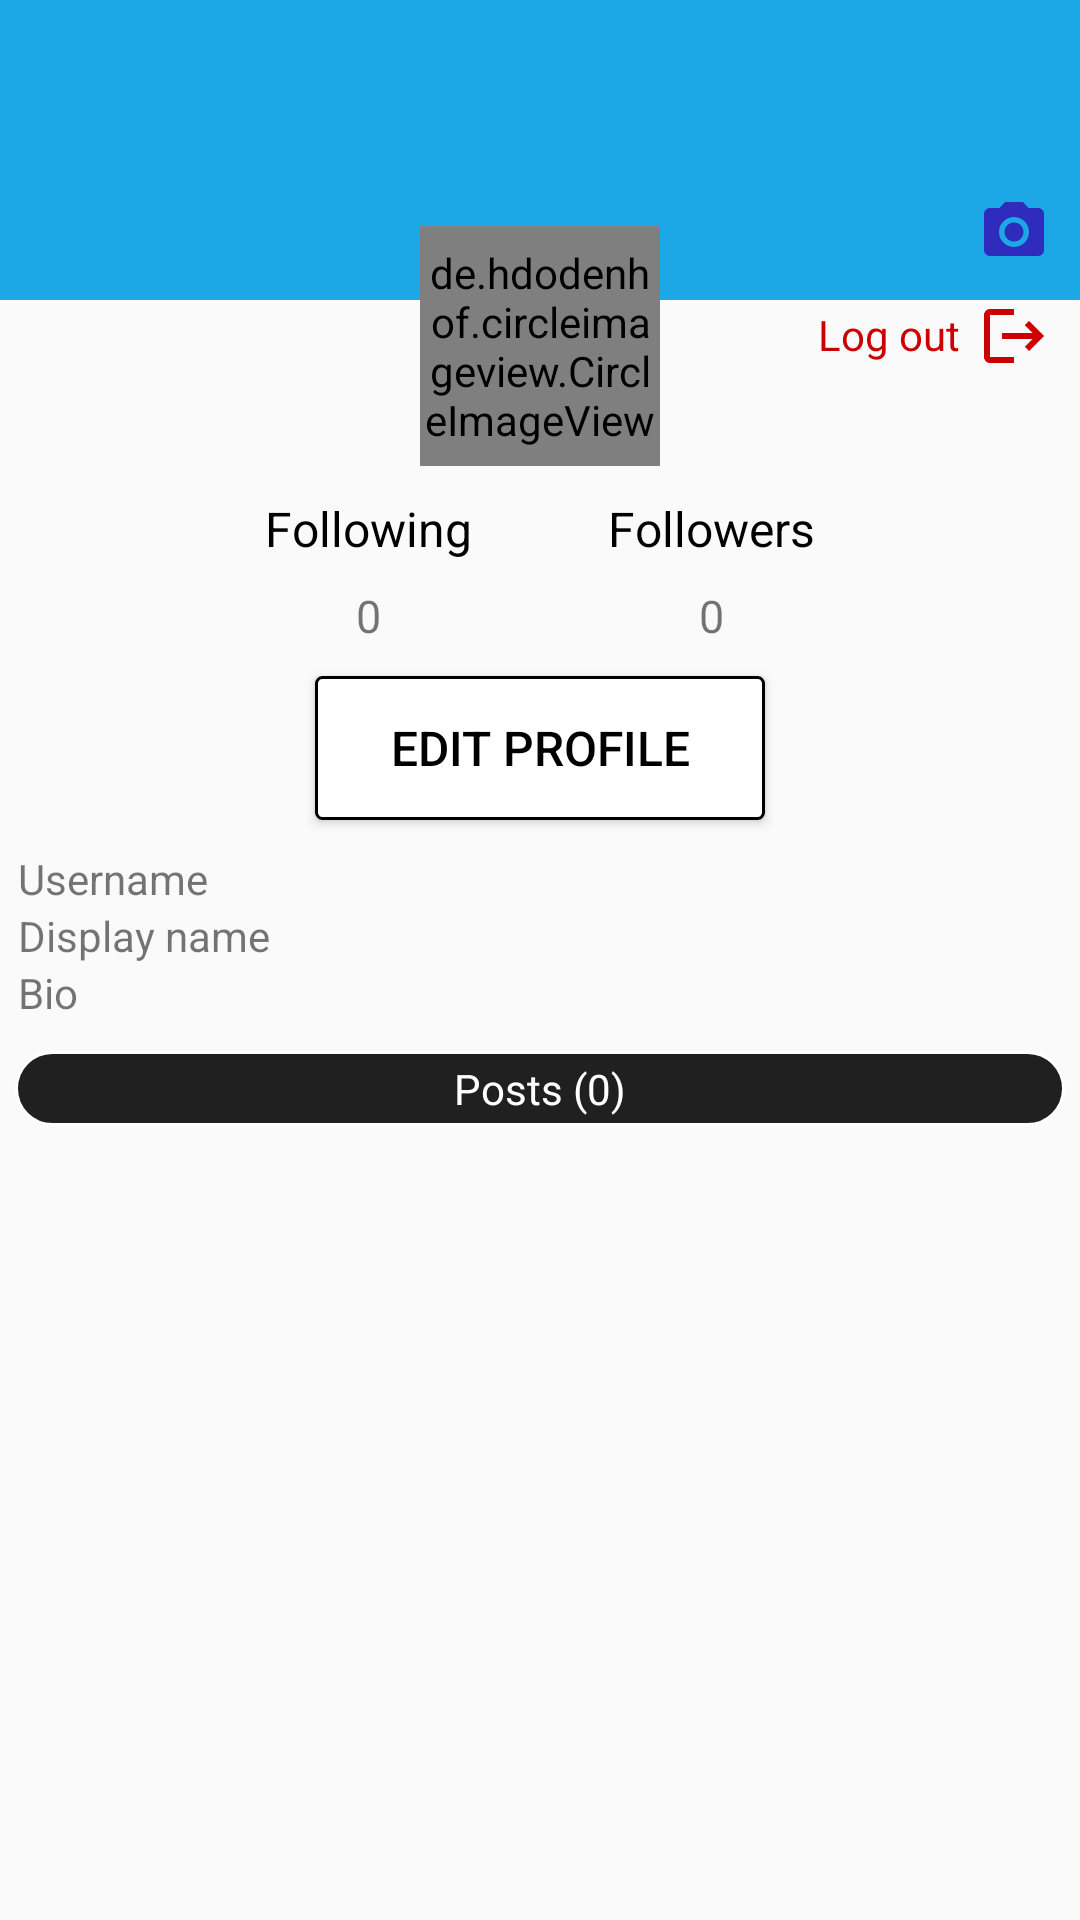

Android layout source for this screen:
<!-- AndroidManifest.xml: application theme Theme.ClickLine -->
<!-- res/layout/fragment_profile_.xml -->
<?xml version="1.0" encoding="utf-8"?>
<RelativeLayout xmlns:android="http://schemas.android.com/apk/res/android"
    xmlns:app="http://schemas.android.com/apk/res-auto"
    xmlns:tools="http://schemas.android.com/tools"
    android:layout_width="match_parent"
    android:layout_height="match_parent"
    tools:context=".Fragments.Profile_Fragment">


    <Button
        android:layout_width="wrap_content"
        android:layout_height="35dp"
        android:layout_alignParentBottom="true"
        android:text="Update Background"
        android:textAllCaps="false"
        android:textStyle="bold"
        android:layout_centerHorizontal="true"
        android:layout_marginBottom="25dp"
        android:textSize="18sp"
        android:minWidth="200dp"
        android:id="@+id/update_bg"
        android:background="#1694CD"
        android:textColor="@android:color/white"
        android:visibility="gone"/>


    <ImageView
        android:id="@+id/background"
        android:layout_width="match_parent"
        android:layout_height="100dp"
        android:background="#1CA7E6"
        android:scaleType="centerCrop" />


    <ImageView
        android:layout_width="wrap_content"
        android:layout_height="wrap_content"
        android:src="@drawable/ic_camera"
        android:layout_alignParentEnd="true"
        android:layout_marginEnd="10dp"
        android:layout_below="@id/background"
        android:layout_marginTop="-35dp"
        android:elevation="5dp"
        android:id="@+id/pick_image"/>

    <TextView
        android:id="@+id/text_logout"
        android:layout_width="wrap_content"
        android:layout_height="wrap_content"
        android:layout_below="@id/background"
        android:layout_alignRight="@+id/logout"
        android:textColor="@android:color/holo_red_dark"
        android:layout_alignParentEnd="true"
        android:layout_marginTop="2dp"
        android:layout_marginEnd="40dp"
        android:elevation="2dp"
        android:text="Log out" />


    <ImageView
        android:id="@+id/logout"
        android:layout_width="wrap_content"
        android:layout_height="wrap_content"
        android:layout_below="@id/background"
        android:layout_alignParentEnd="true"
        android:layout_marginTop="0dp"
        android:layout_marginEnd="10dp"
        android:elevation="2dp"
        android:src="@drawable/ic_logout"
        app:tint="@android:color/holo_red_dark" />


    <de.hdodenhof.circleimageview.CircleImageView
        android:id="@+id/profile"
        android:layout_width="80dp"
        android:layout_height="80dp"
        android:layout_below="@id/background"
        android:layout_centerHorizontal="true"
        android:layout_marginTop="-25dp"
        android:src="@drawable/profile_icon">


    </de.hdodenhof.circleimageview.CircleImageView>

    <androidx.constraintlayout.widget.ConstraintLayout
        android:id="@+id/relative"
        android:layout_width="wrap_content"
        android:layout_height="wrap_content"
        android:layout_below="@id/profile"
        android:layout_alignStart="@+id/profile"
        android:layout_alignEnd="@+id/profile"
        android:layout_marginStart="-52dp"
        android:layout_marginTop="10dp"
        android:layout_marginEnd="-52dp"
        android:gravity="center_horizontal">

        <TextView
            android:id="@+id/following"
            android:layout_width="wrap_content"
            android:layout_height="wrap_content"
            android:layout_marginBottom="17dp"
            android:text="Following"
            android:textColor="@android:color/black"
            android:textSize="16sp"
            app:layout_constraintBottom_toTopOf="@+id/following_count"
            app:layout_constraintStart_toStartOf="parent"
            app:layout_constraintTop_toTopOf="parent" />

        <TextView
            android:id="@+id/followers"
            android:layout_width="wrap_content"
            android:layout_height="wrap_content"
            android:layout_marginBottom="17dp"
            android:text="Followers"
            android:textColor="@android:color/black"
            android:textSize="16sp"
            app:layout_constraintBottom_toTopOf="@+id/followers_count"
            app:layout_constraintEnd_toEndOf="parent"
            app:layout_constraintTop_toTopOf="parent" />

        <TextView
            android:id="@+id/following_count"
            android:layout_width="wrap_content"
            android:layout_height="wrap_content"
            android:layout_marginTop="8dp"
            android:text="0"
            android:textSize="15sp"
            app:layout_constraintEnd_toEndOf="@+id/following"
            app:layout_constraintStart_toStartOf="@+id/following"
            app:layout_constraintTop_toBottomOf="@+id/following" />

        <TextView
            android:id="@+id/followers_count"
            android:layout_width="wrap_content"
            android:layout_height="wrap_content"
            android:layout_marginTop="8dp"
            android:text="0"
            android:textSize="15sp"
            app:layout_constraintEnd_toEndOf="@+id/followers"
            app:layout_constraintStart_toStartOf="@+id/followers"
            app:layout_constraintTop_toBottomOf="@+id/followers" />


    </androidx.constraintlayout.widget.ConstraintLayout>

    <Button
        android:id="@+id/edit_profile"
        android:layout_width="wrap_content"
        android:layout_height="wrap_content"
        android:layout_below="@id/relative"
        android:layout_centerHorizontal="true"
        android:layout_marginTop="10dp"
        android:background="@drawable/button_style"
        android:minWidth="150dp"
        android:padding="10dp"
        android:text="Edit Profile"
        android:textColor="@color/black"
        android:textSize="16dp" />


    <LinearLayout
        android:id="@+id/linearLayout"
        android:layout_width="match_parent"
        android:layout_height="wrap_content"
        android:layout_below="@id/edit_profile"
        android:layout_marginStart="6dp"
        android:layout_marginTop="10dp"
        android:orientation="vertical">

        <LinearLayout
            android:layout_width="wrap_content"
            android:layout_height="wrap_content"
            android:orientation="vertical"

            >

            <TextView
                android:id="@+id/fullName"
                android:layout_width="wrap_content"
                android:layout_height="match_parent"
                android:text="Username"
                android:textSize="14sp" />

            <TextView
                android:id="@+id/displayName"
                android:layout_width="wrap_content"
                android:layout_height="wrap_content"
                android:text="Display name"
                android:textSize="14sp" />

            <TextView
                android:id="@+id/bio"
                android:layout_width="wrap_content"
                android:layout_height="wrap_content"
                android:text="Bio"
                android:textSize="14sp" />


        </LinearLayout>


    </LinearLayout>


    <RelativeLayout
        android:id="@+id/relative1"
        android:layout_width="match_parent"
        android:layout_height="25dp"
        android:layout_below="@id/linearLayout"
        android:layout_centerInParent="true"
        android:layout_marginStart="5dp"
        android:layout_marginTop="10dp"
        android:layout_marginEnd="5dp"
        android:layout_marginBottom="5dp"
        android:background="@drawable/et_style">

        <TextView
            android:id="@+id/posts_number"
            android:layout_width="wrap_content"
            android:layout_height="wrap_content"
            android:layout_centerHorizontal="true"
            android:layout_marginTop="3dp"
            android:text="Posts (0)"
            android:textColor="@color/white" />

    </RelativeLayout>

    <androidx.recyclerview.widget.RecyclerView
        android:id="@+id/recyclerViewProfile"
        android:layout_width="match_parent"
        android:layout_height="match_parent"
        android:layout_below="@id/relative1"
        android:layout_marginStart="5dp"
        android:layout_marginTop="5dp"
        android:layout_marginEnd="5dp"
        android:layout_marginBottom="5dp" />


</RelativeLayout>
<!-- resources referenced by this layout -->
<resources>
  <!-- drawable button_style (drawable-v24) -->
  <?xml version="1.0" encoding="utf-8"?>
  <shape android:shape="rectangle" xmlns:android="http://schemas.android.com/apk/res/android">
  
  <corners android:radius="2dp"/>
  
      <solid android:color="@color/white"/>
      <stroke android:color="@color/black"
          android:width="1dp"/>
  </shape>
  <!-- drawable et_style (drawable) -->
  <?xml version="1.0" encoding="utf-8"?>
  <shape android:shape="rectangle" xmlns:android="http://schemas.android.com/apk/res/android">
  
  <corners android:radius="20dp"/>
  
      <solid android:color="#202020"/>
      <stroke android:color="@color/white"
          android:width="1dp"/>
  </shape>
  <!-- drawable ic_camera (drawable) -->
  <vector android:height="24dp" android:tint="#2E2BBD"
      android:viewportHeight="24" android:viewportWidth="24"
      android:width="24dp" xmlns:android="http://schemas.android.com/apk/res/android">
      <path android:fillColor="@android:color/white" android:pathData="M12,12m-3.2,0a3.2,3.2 0,1 1,6.4 0a3.2,3.2 0,1 1,-6.4 0"/>
      <path android:fillColor="@android:color/white" android:pathData="M9,2L7.17,4L4,4c-1.1,0 -2,0.9 -2,2v12c0,1.1 0.9,2 2,2h16c1.1,0 2,-0.9 2,-2L22,6c0,-1.1 -0.9,-2 -2,-2h-3.17L15,2L9,2zM12,17c-2.76,0 -5,-2.24 -5,-5s2.24,-5 5,-5 5,2.24 5,5 -2.24,5 -5,5z"/>
  </vector>
  <!-- drawable ic_logout (drawable) -->
  <vector android:autoMirrored="true" android:height="24dp"
      android:tint="#C6C5D2" android:viewportHeight="24"
      android:viewportWidth="24" android:width="24dp" xmlns:android="http://schemas.android.com/apk/res/android">
      <path android:fillColor="@android:color/white" android:pathData="M17,7l-1.41,1.41L18.17,11H8v2h10.17l-2.58,2.58L17,17l5,-5zM4,5h8V3H4c-1.1,0 -2,0.9 -2,2v14c0,1.1 0.9,2 2,2h8v-2H4V5z"/>
  </vector>
  <style name="Theme.ClickLine" parent="Theme.AppCompat.Light.NoActionBar">
          <item name="colorPrimary">#FFFFFF</item>
          <item name="colorPrimaryDark">#000000</item>
          <item name="colorAccent">#2d2b2a</item>
  
      </style>
  <!-- not gathered from this repository: default colours our renderer supplied (Android Studio template values) -->
  <color name="black">#FF000000</color>
  <color name="white">#FFFFFFFF</color>
</resources>
